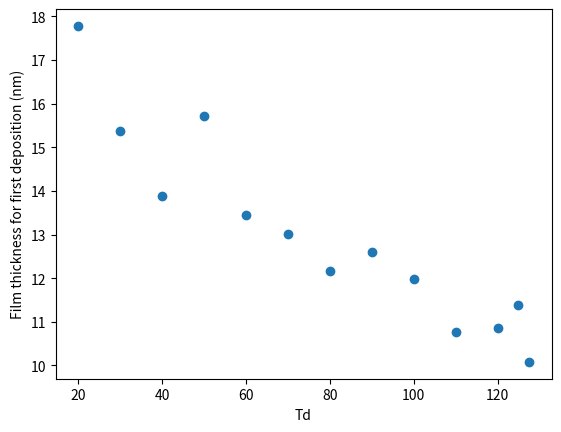

Reproduce this figure in Python.
# -*- coding: utf-8 -*-
"""
Created on Fri Jun  3 17:20:26 2022

@author: shd-isa-uv
"""

import matplotlib.pyplot as plt
import numpy as np

x = 20, 70, 90, 120, 30, 40, 50, 125, 80, 100, 110, 127.5, 60
y = 17.78, 13.01, 12.59, 10.85, 15.361, 13.872, 15.713, 11.391, 12.160, 11.97, 10.758, 10.08, 13.45

y = np.array(y)
plt.scatter(x, y)

plt.xlabel('Td')
plt.ylabel('Film thickness for first deposition (nm)')
